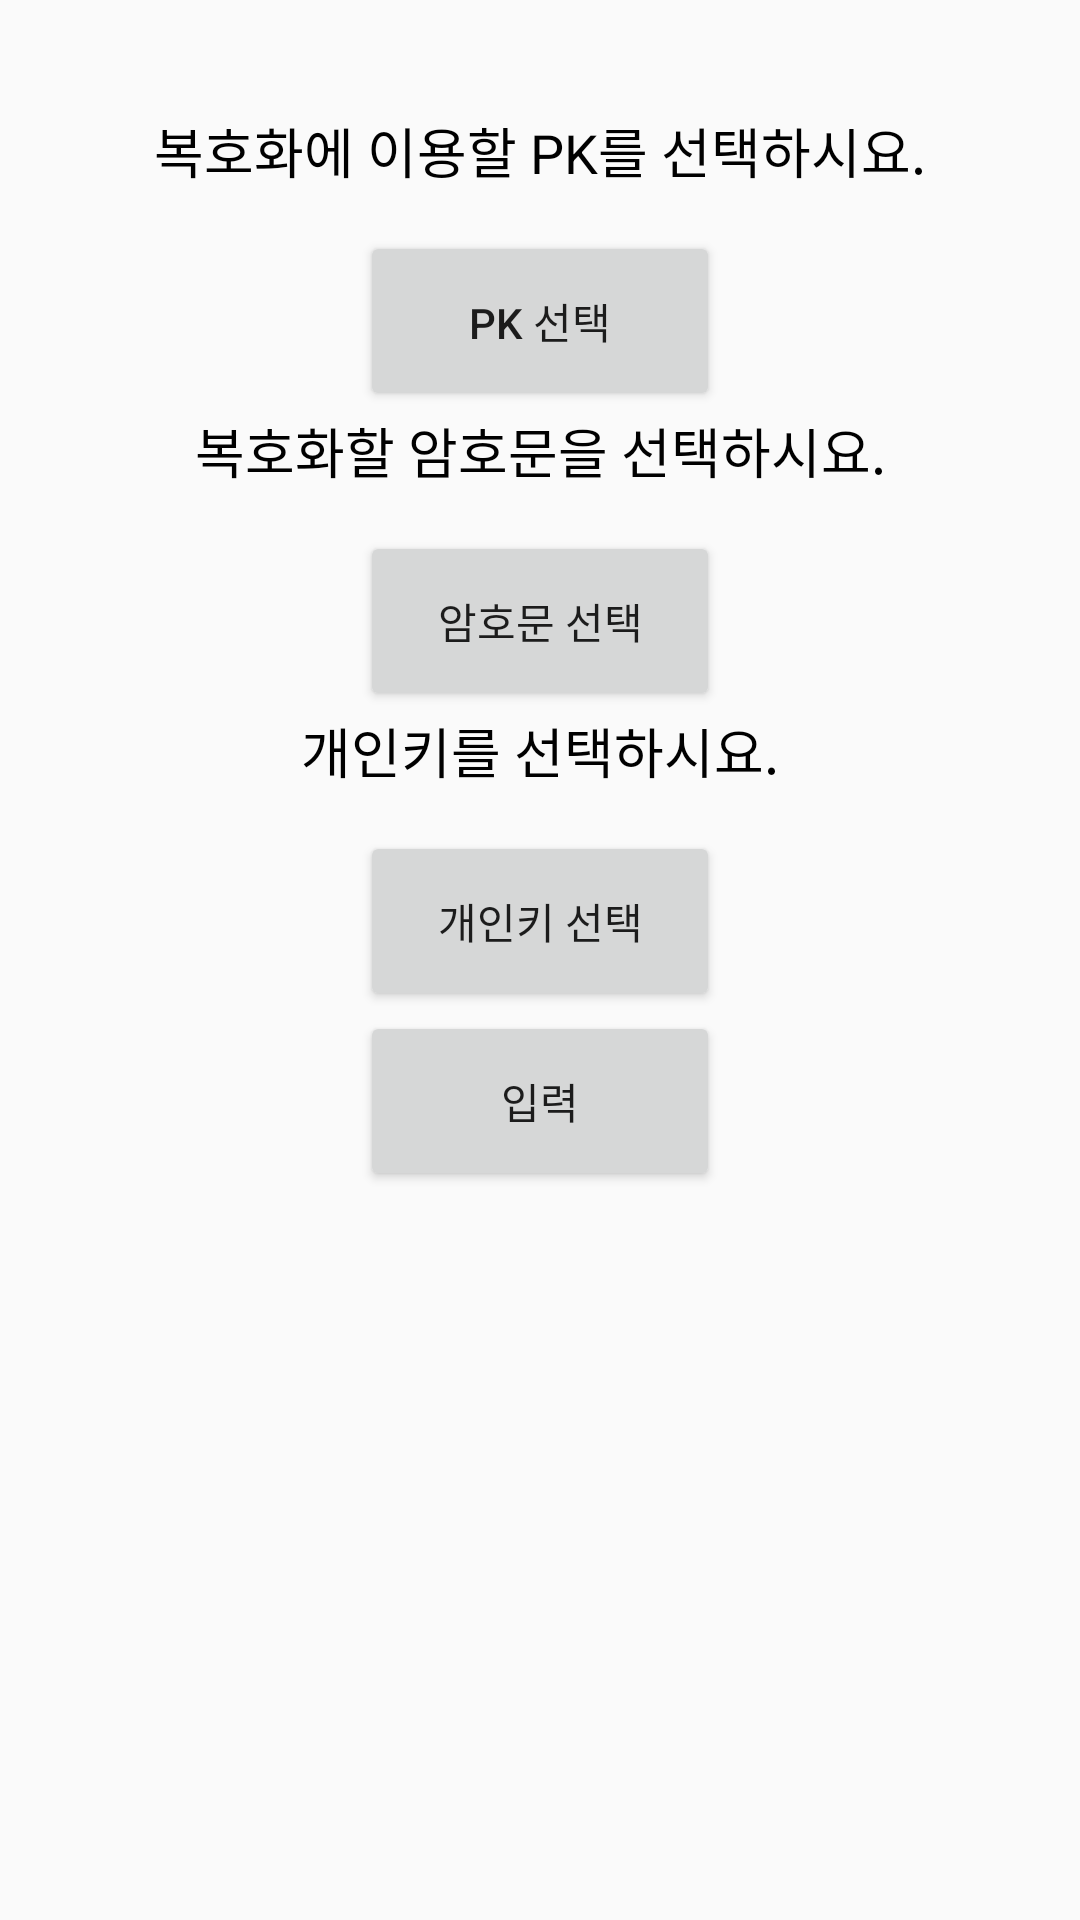

Write the Android layout XML for this screen, with the resource values it uses.
<!-- AndroidManifest.xml: application theme AppTheme -->
<!-- res/layout/activity_pkslect.xml -->
<?xml version="1.0" encoding="utf-8"?>
<LinearLayout xmlns:android="http://schemas.android.com/apk/res/android"
    xmlns:app="http://schemas.android.com/apk/res-auto"
    xmlns:tools="http://schemas.android.com/tools"
    android:layout_width="match_parent"
    android:layout_height="match_parent"
    android:orientation="vertical"
    tools:context="com.example.pblpro.EncActivity">

    <LinearLayout
        android:layout_width="match_parent"
        android:layout_height="37dp"
        android:orientation="vertical"></LinearLayout>

    <TextView
        android:id="@+id/textView1"
        android:layout_width="match_parent"
        android:layout_height="40dp"
        android:gravity="center_horizontal"
        android:text="복호화에 이용할 PK를 선택하시요."
        android:textColor="@android:color/background_dark"
        android:textSize="18dp" />


    <Button
        android:id="@+id/pksel"
        android:layout_width="120dp"
        android:layout_height="60dp"
        android:layout_gravity="center"
        android:text="Pk 선택"
        tools:layout_editor_absoluteX="0dp"
        tools:layout_editor_absoluteY="0dp" />

    <TextView
        android:id="@+id/textView2"
        android:layout_width="match_parent"
        android:layout_height="40dp"
        android:gravity="center_horizontal"
        android:text="복호화할 암호문을 선택하시요."
        android:textColor="@android:color/background_dark"
        android:textSize="18dp" />


    <Button
        android:id="@+id/filesel"
        android:layout_width="120dp"
        android:layout_height="60dp"
        android:layout_gravity="center"
        android:text="암호문 선택"
        tools:layout_editor_absoluteX="0dp"
        tools:layout_editor_absoluteY="0dp" />

    <TextView
        android:id="@+id/textView3"
        android:layout_width="match_parent"
        android:layout_height="40dp"
        android:gravity="center_horizontal"
        android:text="개인키를 선택하시요."
        android:textColor="@android:color/background_dark"
        android:textSize="18dp" />


    <Button
        android:id="@+id/sksel"
        android:layout_width="120dp"
        android:layout_height="60dp"
        android:layout_gravity="center"
        android:text="개인키 선택"
        tools:layout_editor_absoluteX="0dp"
        tools:layout_editor_absoluteY="0dp" />


    <Button
        android:id="@+id/res"
        android:layout_width="120dp"
        android:layout_height="60dp"
        android:layout_gravity="center"
        android:text="입력"
        tools:layout_editor_absoluteX="0dp"
        tools:layout_editor_absoluteY="0dp" />


</LinearLayout>
<!-- resources referenced by this layout -->
<resources>
  <style name="AppTheme" parent="Theme.AppCompat.Light.DarkActionBar">
          
          <item name="colorPrimary">#5DA4BE</item>
          <item name="colorPrimaryDark">#A1CDE1</item>
          <item name="colorAccent">@color/colorAccent</item>
      </style>
  <!-- not gathered from this repository: default colours our renderer supplied (Android Studio template values) -->
  <color name="colorAccent">#FF03DAC5</color>
</resources>
